Image classification data set "data" (Slightsmile/Gallblader-Cancer-Detection-DL on GitHub). Class labels (5): abn, bmt, malg, nml, stn.

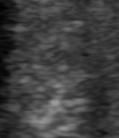
Label: bmt

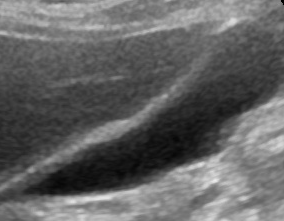
Label: nml

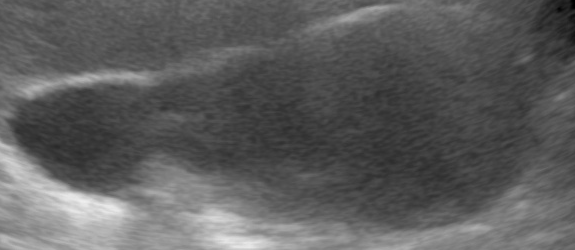
Label: abn

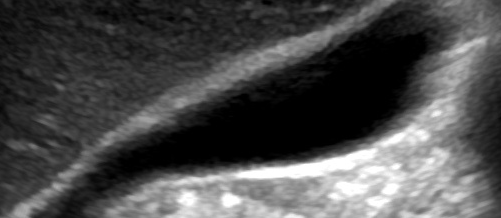
Label: nml

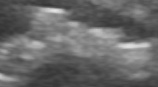
Label: stn

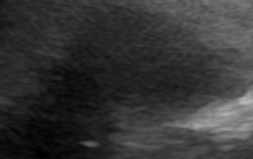
Label: malg
